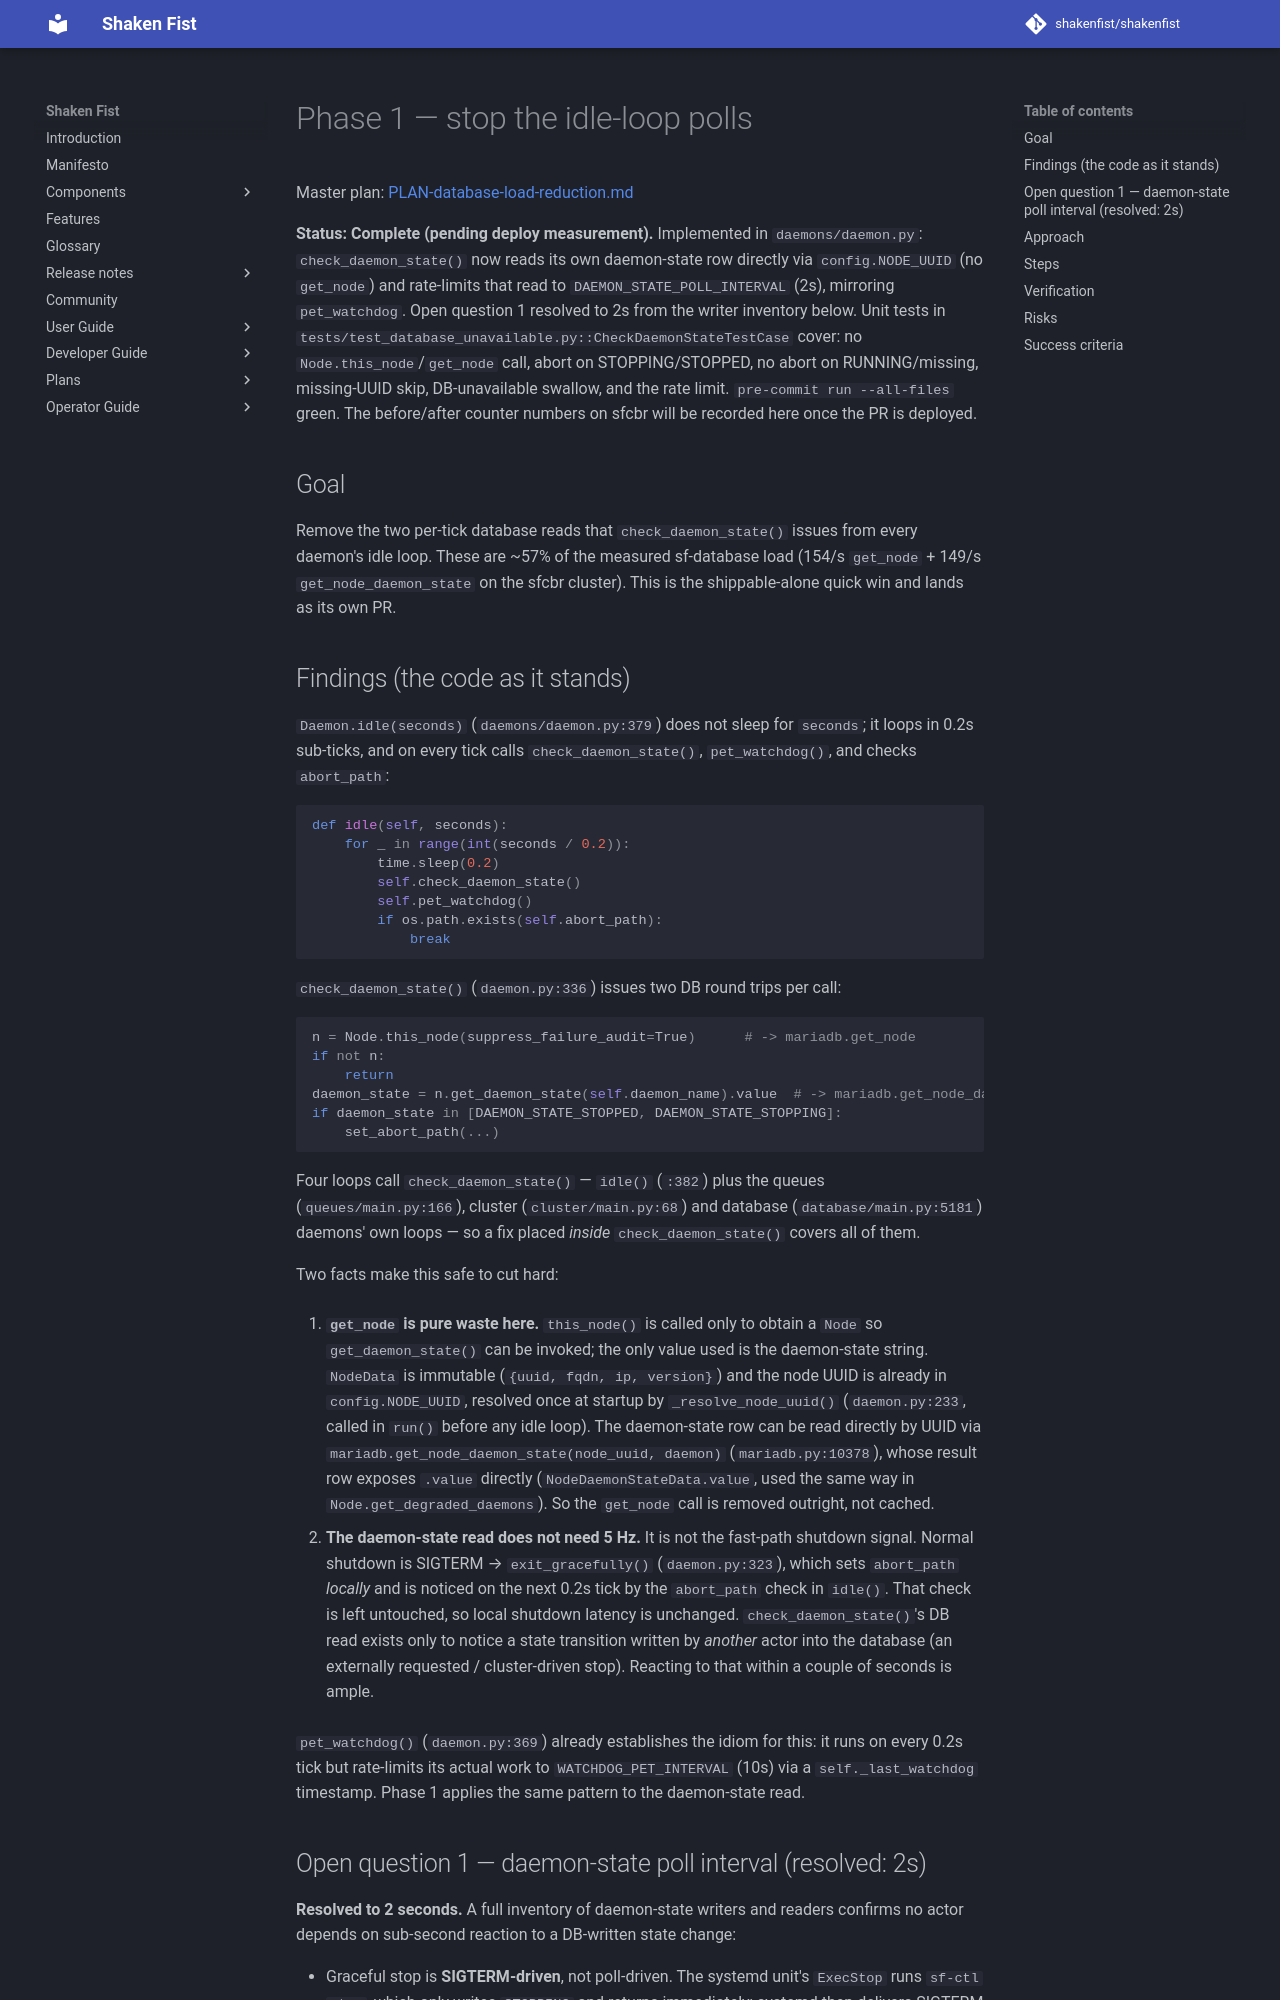

repository: shakenfist/shakenfist · page: plans/PLAN-database-load-reduction-phase-01-idle-loop/index.html · generator: mkdocs

# Phase 1 — stop the idle-loop polls

Master plan: [PLAN-database-load-reduction.md](PLAN-database-load-reduction.md)

**Status: Complete (pending deploy measurement).** Implemented in
`daemons/daemon.py`: `check_daemon_state()` now reads its own
daemon-state row directly via `config.NODE_UUID` (no `get_node`) and
rate-limits that read to `DAEMON_STATE_POLL_INTERVAL` (2s), mirroring
`pet_watchdog`. Open question 1 resolved to 2s from the writer
inventory below. Unit tests in
`tests/test_database_unavailable.py::CheckDaemonStateTestCase` cover:
no `Node.this_node`/`get_node` call, abort on STOPPING/STOPPED, no
abort on RUNNING/missing, missing-UUID skip, DB-unavailable swallow,
and the rate limit. `pre-commit run --all-files` green. The
before/after counter numbers on sfcbr will be recorded here once the
PR is deployed.

## Goal

Remove the two per-tick database reads that `check_daemon_state()`
issues from every daemon's idle loop. These are ~57% of the measured
sf-database load (154/s `get_node` + 149/s `get_node_daemon_state` on
the sfcbr cluster). This is the shippable-alone quick win and lands
as its own PR.

## Findings (the code as it stands)

`Daemon.idle(seconds)` (`daemons/daemon.py:379`) does not sleep for
`seconds`; it loops in 0.2s sub-ticks, and on every tick calls
`check_daemon_state()`, `pet_watchdog()`, and checks `abort_path`:

```python
def idle(self, seconds):
    for _ in range(int(seconds / 0.2)):
        time.sleep(0.2)
        self.check_daemon_state()
        self.pet_watchdog()
        if os.path.exists(self.abort_path):
            break
```

`check_daemon_state()` (`daemon.py:336`) issues two DB round trips
per call:

```python
n = Node.this_node(suppress_failure_audit=True)      # -> mariadb.get_node
if not n:
    return
daemon_state = n.get_daemon_state(self.daemon_name).value  # -> mariadb.get_node_daemon_state
if daemon_state in [DAEMON_STATE_STOPPED, DAEMON_STATE_STOPPING]:
    set_abort_path(...)
```

Four loops call `check_daemon_state()` — `idle()` (`:382`) plus the
queues (`queues/main.py:166`), cluster (`cluster/main.py:68`) and
database (`database/main.py:5181`) daemons' own loops — so a fix
placed *inside* `check_daemon_state()` covers all of them.

Two facts make this safe to cut hard:

1. **`get_node` is pure waste here.** `this_node()` is called only to
   obtain a `Node` so `get_daemon_state()` can be invoked; the only
   value used is the daemon-state string. `NodeData` is immutable
   (`{uuid, fqdn, ip, version}`) and the node UUID is already in
   `config.NODE_UUID`, resolved once at startup by
   `_resolve_node_uuid()` (`daemon.py:233`, called in `run()` before
   any idle loop). The daemon-state row can be read directly by UUID
   via `mariadb.get_node_daemon_state(node_uuid, daemon)`
   (`mariadb.py:10378`), whose result row exposes `.value` directly
   (`NodeDaemonStateData.value`, used the same way in
   `Node.get_degraded_daemons`). So the `get_node` call is removed
   outright, not cached.

2. **The daemon-state read does not need 5 Hz.** It is not the
   fast-path shutdown signal. Normal shutdown is SIGTERM →
   `exit_gracefully()` (`daemon.py:323`), which sets `abort_path`
   *locally* and is noticed on the next 0.2s tick by the
   `abort_path` check in `idle()`. That check is left untouched, so
   local shutdown latency is unchanged. `check_daemon_state()`'s DB
   read exists only to notice a state transition written by *another*
   actor into the database (an externally requested / cluster-driven
   stop). Reacting to that within a couple of seconds is ample.

`pet_watchdog()` (`daemon.py:369`) already establishes the idiom for
this: it runs on every 0.2s tick but rate-limits its actual work to
`WATCHDOG_PET_INTERVAL` (10s) via a `self._last_watchdog` timestamp.
Phase 1 applies the same pattern to the daemon-state read.
